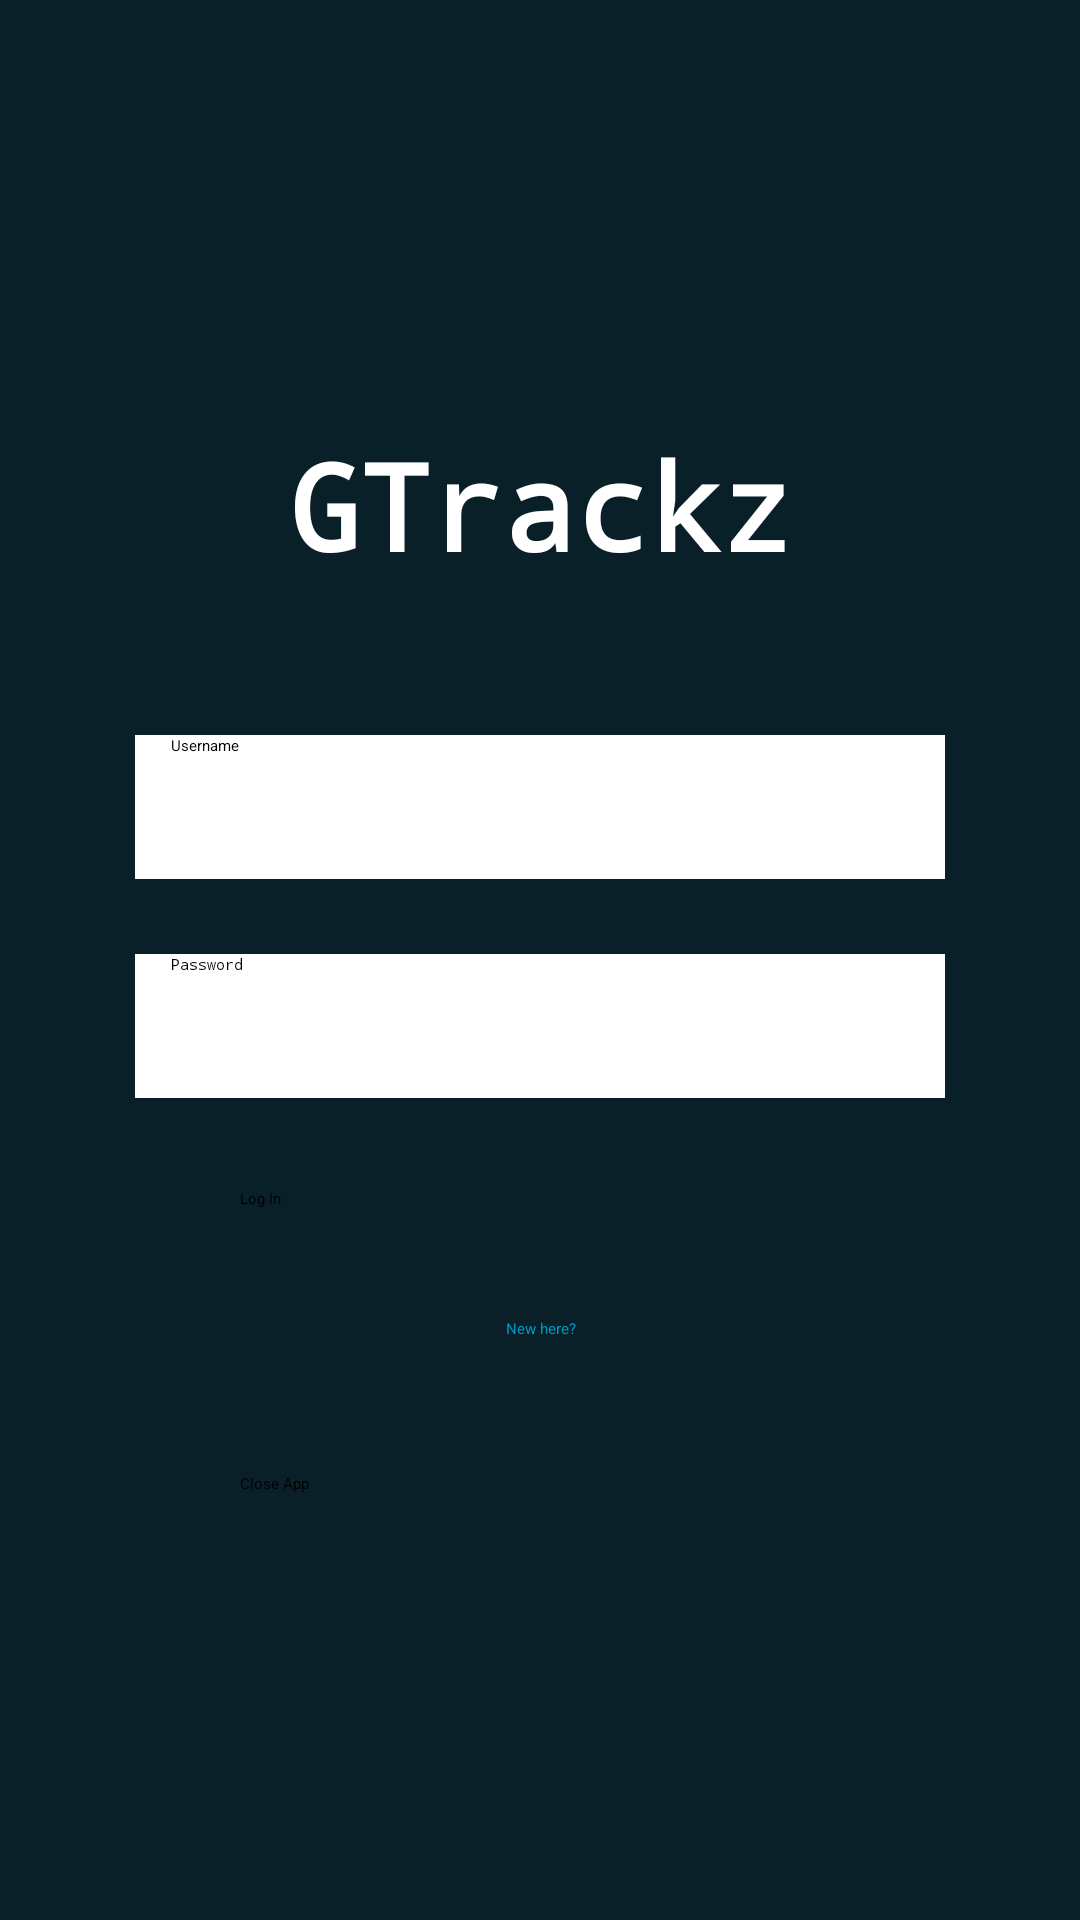

Reconstruct the res/layout file that produces this screen, plus the resources it refers to.
<!-- AndroidManifest.xml: activity theme Theme.GTrackz.Splash -->
<!-- res/layout/activity_login.xml -->
<?xml version="1.0" encoding="utf-8"?>
<androidx.constraintlayout.widget.ConstraintLayout xmlns:android="http://schemas.android.com/apk/res/android"
    xmlns:tools="http://schemas.android.com/tools"
    android:id="@+id/login"
    android:layout_width="match_parent"
    android:layout_height="match_parent"
    android:background="@color/app_background"
    android:padding="15dp">

    <LinearLayout
        android:layout_width="match_parent"
        android:layout_height="match_parent"
        android:gravity="center"
        android:orientation="vertical"
        android:padding="30dp">

        <TextView
            android:id="@+id/loginTitle"
            android:layout_width="wrap_content"
            android:layout_height="wrap_content"
            android:layout_marginBottom="50dp"
            android:fontFamily="monospace"
            android:text="GTrackz"
            android:textColor="@color/white"
            android:textSize="40sp"
            android:textStyle="bold" />

        <EditText
            android:id="@+id/loginUsernameEditText"
            android:layout_width="match_parent"
            android:layout_height="48dp"
            android:layout_marginBottom="25dp"
            android:background="@color/white"
            android:hint="Username"
            android:inputType="textPersonName"
            android:paddingStart="12dp"
            tools:ignore="RtlSymmetry" />

        <EditText
            android:id="@+id/loginPasswordEditText"
            android:layout_width="match_parent"
            android:layout_height="48dp"
            android:layout_marginBottom="30dp"
            android:background="@color/white"
            android:hint="Password"
            android:inputType="textPassword"
            android:paddingStart="12dp"
            tools:ignore="RtlSymmetry" />

        <Button
            android:id="@+id/loginButton"
            android:layout_width="200dp"
            android:layout_height="wrap_content"
            android:layout_marginBottom="16dp"
            android:backgroundTint="@color/app_default_button"
            android:text="Log In" />

        <TextView
            android:id="@+id/newUserText"
            android:layout_width="48dp"
            android:layout_height="48dp"
            android:layout_marginBottom="24dp"
            android:clickable="true"
            android:focusable="true"
            android:gravity="center"
            android:text="New here?"
            android:textColor="@android:color/holo_blue_dark" />

        <Button
            android:id="@+id/closeLoginAppButton"
            android:layout_width="200dp"
            android:layout_height="wrap_content"
            android:backgroundTint="@color/app_exit_button"
            android:text="Close App" />
    </LinearLayout>
</androidx.constraintlayout.widget.ConstraintLayout>
<!-- resources referenced by this layout -->
<resources>
  <color name="app_background">#092028</color>
  <color name="app_default_button">#19586f</color>
  <color name="app_exit_button">#A83232</color>
  <color name="white">#FFFFFFFF</color>
  <style name="Theme.GTrackz.Splash" parent="Theme.SplashScreen">
          <item name="windowSplashScreenBackground">@color/white</item>
          <item name="windowSplashScreenAnimatedIcon">@drawable/gtrackz_logo_anim</item>
          <item name="windowSplashScreenAnimationDuration">4000</item>
          <item name="postSplashScreenTheme">@style/Theme.GTrackz</item>
          <item name="windowSplashScreenIconBackgroundColor">@android:color/transparent</item>
  
      </style>
  <!-- drawable gtrackz_logo_anim (drawable) -->
  <animated-vector xmlns:android="http://schemas.android.com/apk/res/android"
      android:drawable="@drawable/gtrackz_logo">
  
      <target
          android:name="png"
          android:animation="@animator/fade_in" />
  </animated-vector>
  <style name="Theme.GTrackz" parent="Theme.MaterialComponents.DayNight.NoActionBar">
          <item name="android:statusBarColor">@color/app_background</item>
          <item name="android:navigationBarColor">@color/app_background</item>
      </style>
  <!-- drawable gtrackz_logo: vector/xml drawable (drawable, 4426 chars, omitted) -->
</resources>
